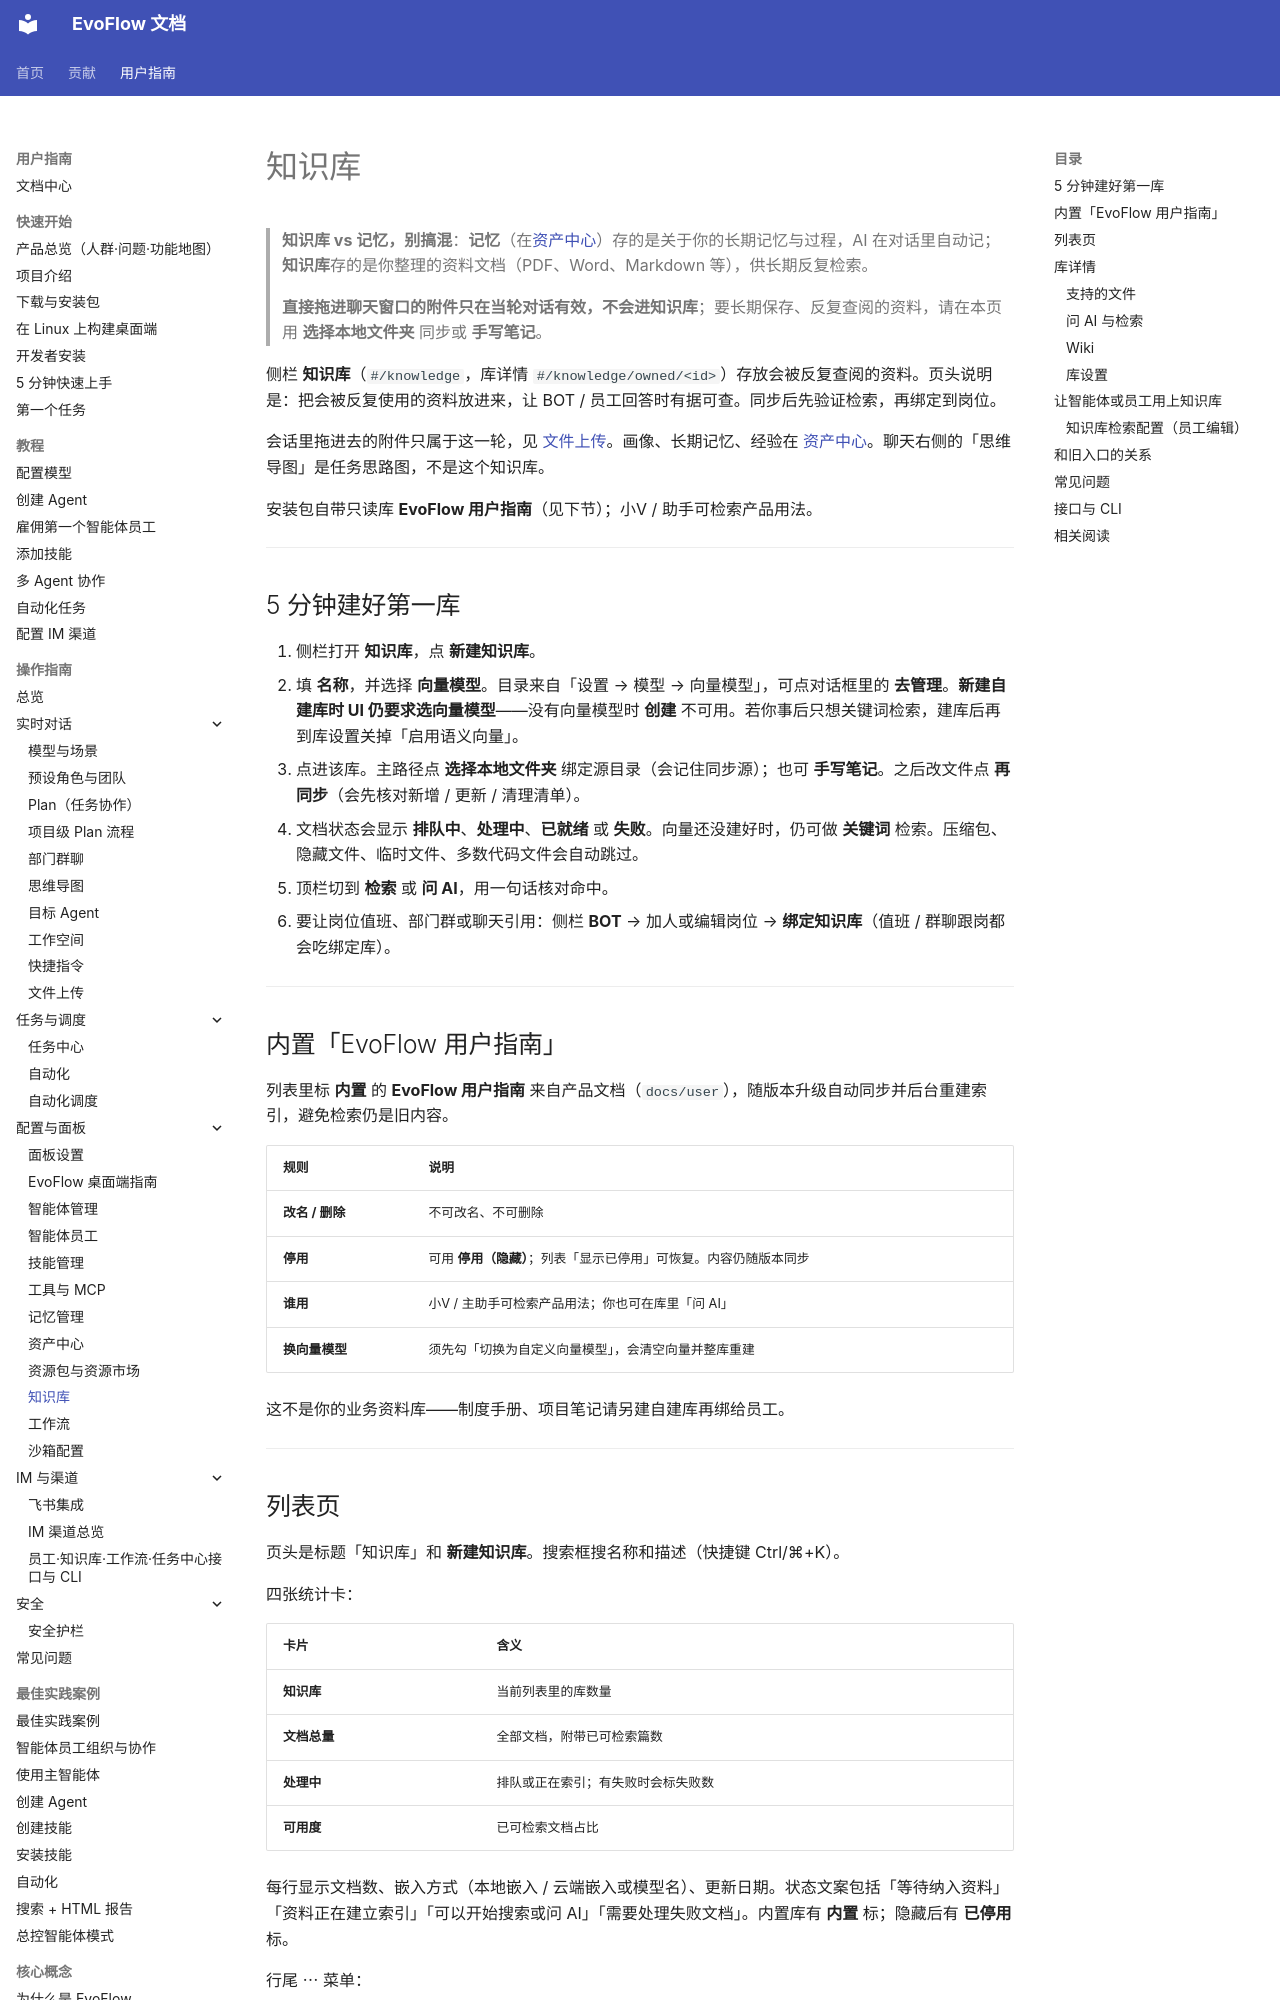

repository: EvovexAI/EvoFlow · page: user/guides/configuration/knowledge-base/index.html · generator: mkdocs

# 知识库

> **知识库 vs 记忆，别搞混**：**记忆**（在[资产中心](asset-center.md)）存的是关于你的长期记忆与过程，AI 在对话里自动记；**知识库**存的是你整理的资料文档（PDF、Word、Markdown 等），供长期反复检索。
>
> **直接拖进聊天窗口的附件只在当轮对话有效，不会进知识库**；要长期保存、反复查阅的资料，请在本页用 **选择本地文件夹** 同步或 **手写笔记**。

侧栏 **知识库**（`#/knowledge`，库详情 `#/knowledge/owned/<id>`）存放会被反复查阅的资料。页头说明是：把会被反复使用的资料放进来，让 BOT / 员工回答时有据可查。同步后先验证检索，再绑定到岗位。

会话里拖进去的附件只属于这一轮，见 [文件上传](../chat/file-upload.md)。画像、长期记忆、经验在 [资产中心](asset-center.md)。聊天右侧的「思维导图」是任务思路图，不是这个知识库。

安装包自带只读库 **EvoFlow 用户指南**（见下节）；小V / 助手可检索产品用法。

---

## 5 分钟建好第一库

1. 侧栏打开 **知识库**，点 **新建知识库**。
2. 填 **名称**，并选择 **向量模型**。目录来自「设置 → 模型 → 向量模型」，可点对话框里的 **去管理**。**新建自建库时 UI 仍要求选向量模型**——没有向量模型时 **创建** 不可用。若你事后只想关键词检索，建库后再到库设置关掉「启用语义向量」。
3. 点进该库。主路径点 **选择本地文件夹** 绑定源目录（会记住同步源）；也可 **手写笔记**。之后改文件点 **再同步**（会先核对新增 / 更新 / 清理清单）。
4. 文档状态会显示 **排队中**、**处理中**、**已就绪** 或 **失败**。向量还没建好时，仍可做 **关键词** 检索。压缩包、隐藏文件、临时文件、多数代码文件会自动跳过。
5. 顶栏切到 **检索** 或 **问 AI**，用一句话核对命中。
6. 要让岗位值班、部门群或聊天引用：侧栏 **BOT** → 加人或编辑岗位 → **绑定知识库**（值班 / 群聊跟岗都会吃绑定库）。

---

## 内置「EvoFlow 用户指南」

列表里标 **内置** 的 **EvoFlow 用户指南** 来自产品文档（`docs/user`），随版本升级自动同步并后台重建索引，避免检索仍是旧内容。

| 规则 | 说明 |
|------|------|
| **改名 / 删除** | 不可改名、不可删除 |
| **停用** | 可用 **停用（隐藏）**；列表「显示已停用」可恢复。内容仍随版本同步 |
| **谁用** | 小V / 主助手可检索产品用法；你也可在库里「问 AI」 |
| **换向量模型** | 须先勾「切换为自定义向量模型」，会清空向量并整库重建 |

这不是你的业务资料库——制度手册、项目笔记请另建自建库再绑给员工。

---
